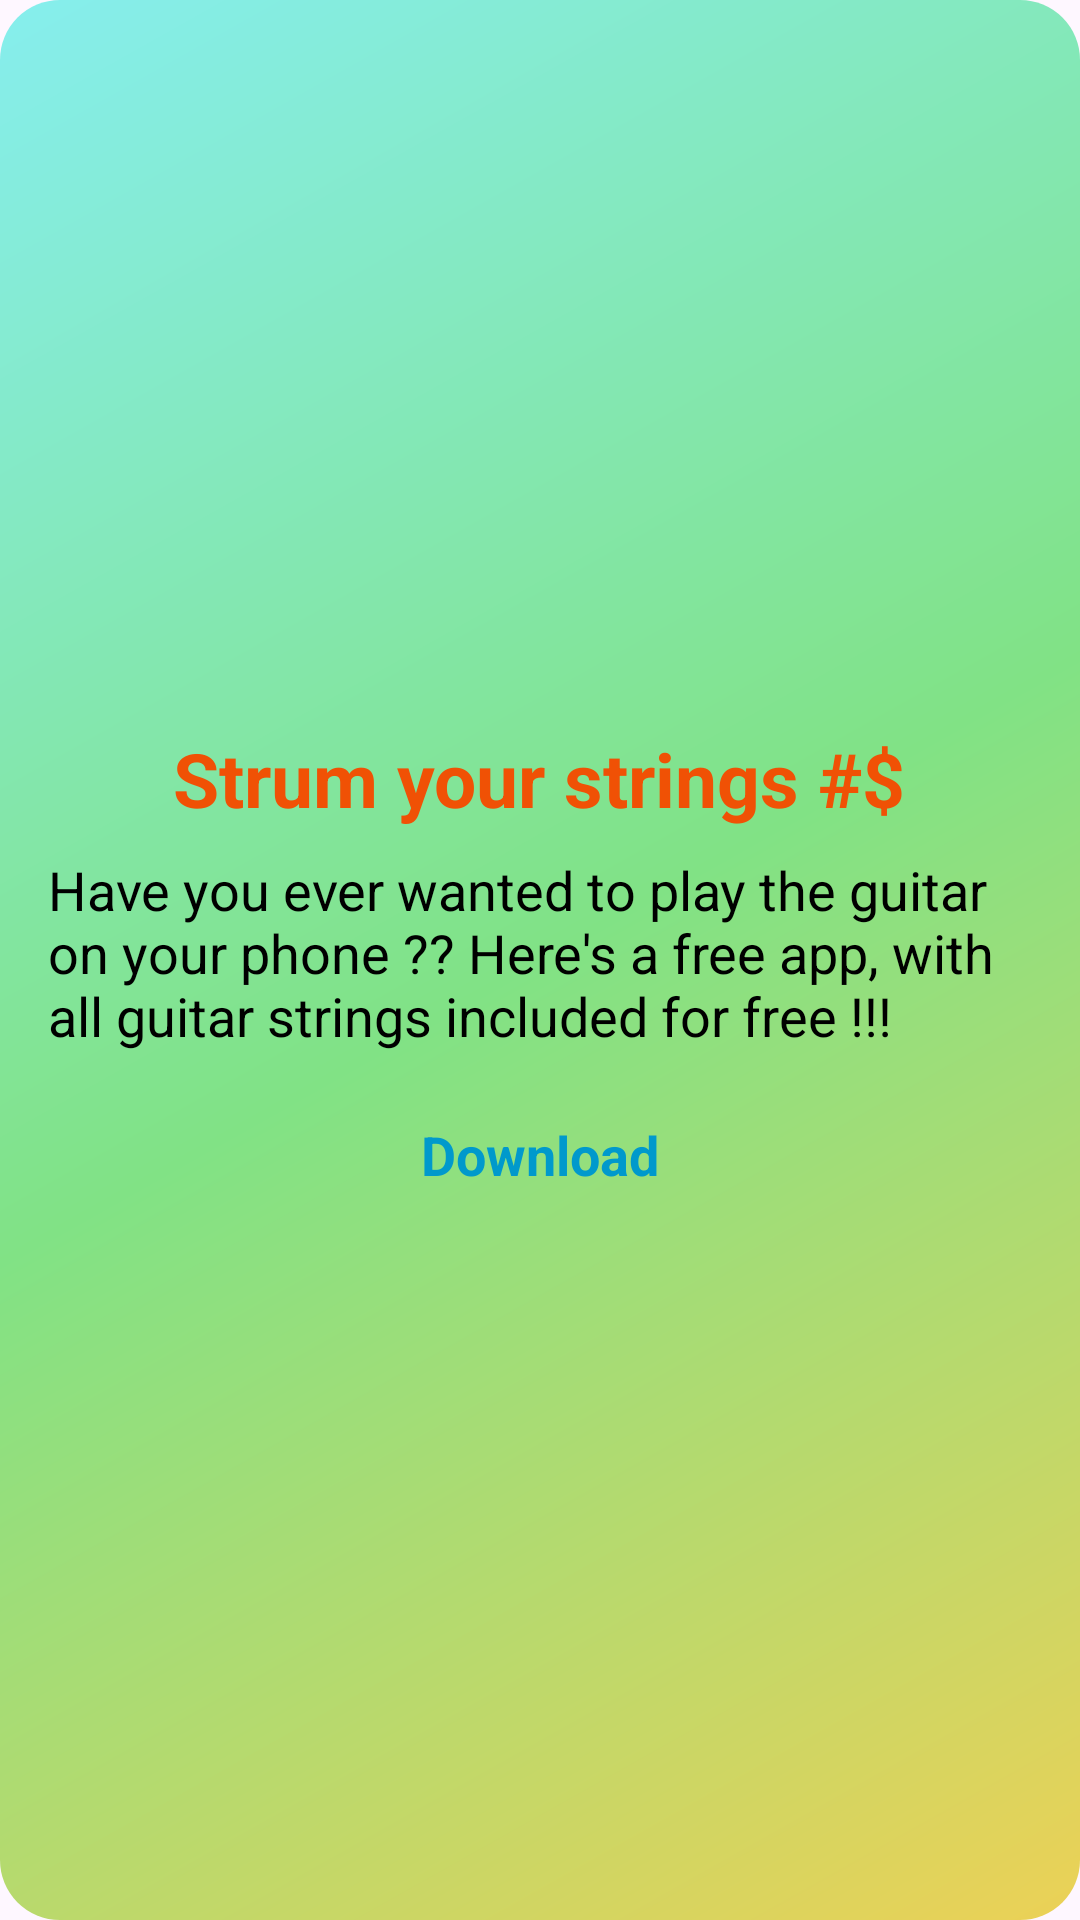

Here is an Android app screen rendered from its layout file. Give the layout XML and the strings, colors and styles it references.
<!-- AndroidManifest.xml: application theme Theme.MobileCTF -->
<!-- res/layout/activity_challenge2.xml -->
<?xml version="1.0" encoding="utf-8"?>
<LinearLayout xmlns:android="http://schemas.android.com/apk/res/android"
    android:id="@+id/main"
    android:layout_width="match_parent"
    android:layout_height="match_parent"
    android:background="@drawable/gradient"
    android:gravity="center"
    android:orientation="vertical"
    android:padding="16dp">

    

    
    <TextView
        android:id="@+id/challengeTitle"
        android:layout_width="wrap_content"
        android:layout_height="wrap_content"
        android:paddingBottom="8dp"
        android:text="Strum your strings #$"
        android:textColor="#F05105"
        android:textSize="25sp"
        android:textStyle="bold" />

    

    <TextView
        android:id="@+id/challengeDescription"
        android:layout_width="wrap_content"
        android:layout_height="wrap_content"
        android:paddingBottom="12dp"
        android:text="Have you ever wanted to play the guitar on your phone ?? Here's a free app, with all guitar strings included for free !!!"
        android:textColor="@android:color/black"
        android:textSize="18sp" />

    <TextView
        android:id="@+id/downloadLink"
        android:layout_width="wrap_content"
        android:layout_height="wrap_content"
        android:autoLink="web"
        android:paddingTop="10dp"
        android:text="Download"
        android:textColor="@android:color/holo_blue_dark"
        android:textSize="18sp"
        android:textStyle="bold" />

</LinearLayout>
<!-- resources referenced by this layout -->
<resources>
  <!-- drawable gradient (drawable) -->
  <?xml version="1.0" encoding="utf-8"?>
  <shape xmlns:android="http://schemas.android.com/apk/res/android">
      <gradient
          android:startColor="#86EEEE"
          android:centerColor="#81E285"
          android:endColor="#ECD156"
          android:angle="315"
          />
      <corners
          android:radius="20sp"
          />
  </shape>
  <style name="Theme.MobileCTF" parent="Base.Theme.MobileCTF" />
  <style name="Base.Theme.MobileCTF" parent="Theme.Material3.DayNight.NoActionBar">
          
          
      </style>
</resources>
